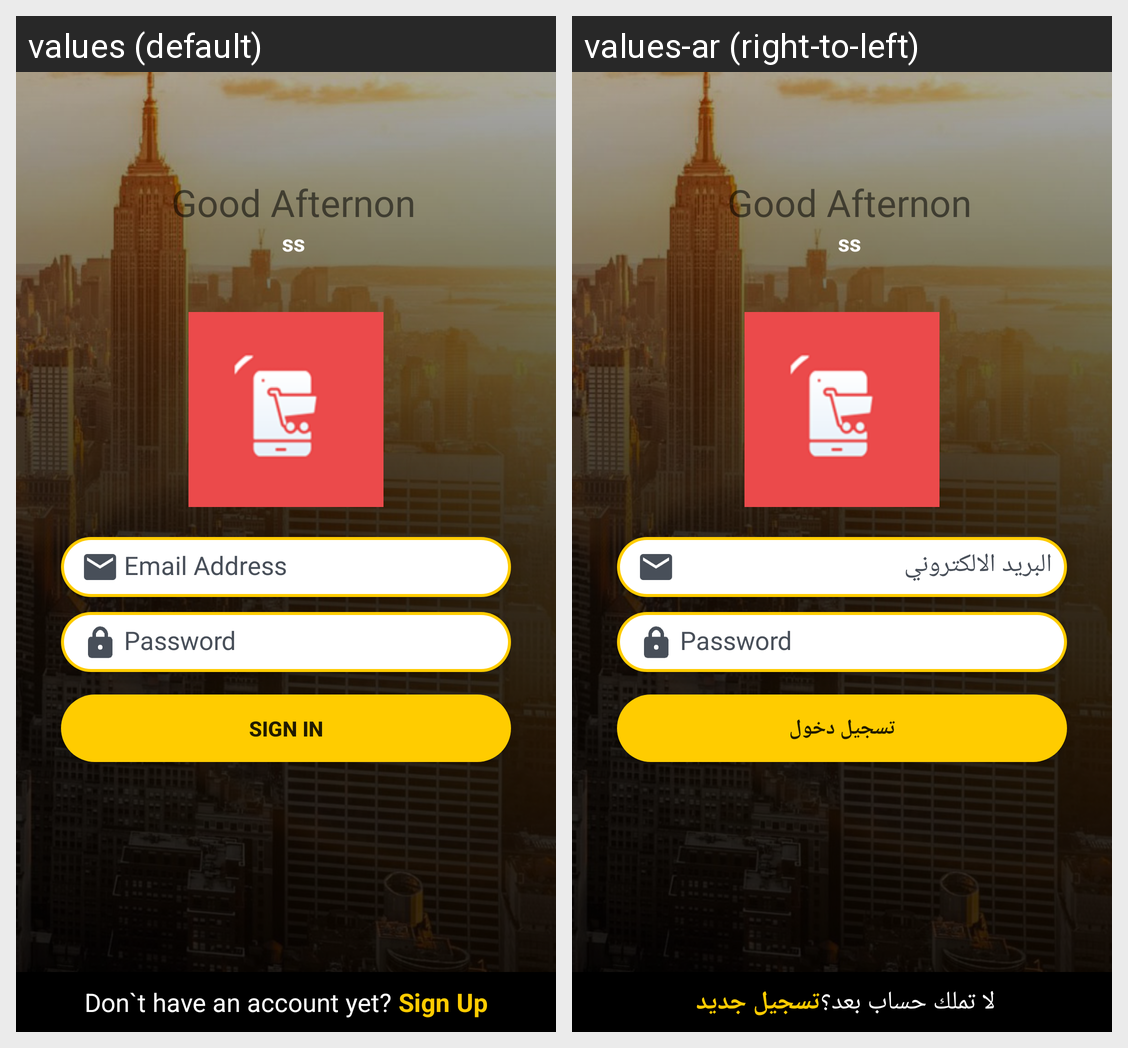

Locale-by-locale string values for the Android screen shown in this grid:
Android screen res/layout/activity_sign_in.xml rendered under 2 locales, left to right: values (default), values-ar (right-to-left). Device: Nexus 5 (rendered at 1080×1920; each locale shown at half size, 540×960, under a caption strip naming it); theme AppTheme.
Strings drawn on this screen, with the default value and each locale's value (text and hints the layout hard-codes, and strings that could not be matched under every locale, appear in the picture but are not listed):

hint_email
  values: Email Address
  values-ar: البريد الالكتروني

button_signIn
  values: Sign In
  values-ar: تسجيل دخول

button_dontHaveAccount
  values: Don`t have an account yet?
  values-ar: لا تملك حساب بعد؟

button_signUp
  values: Sign Up
  values-ar: تسجيل جديد
